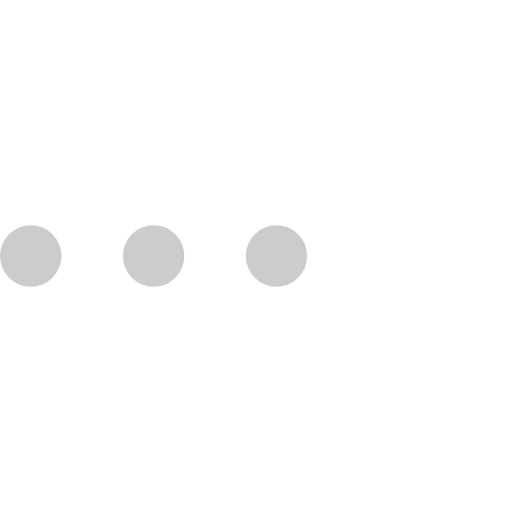
t = 0.00 s
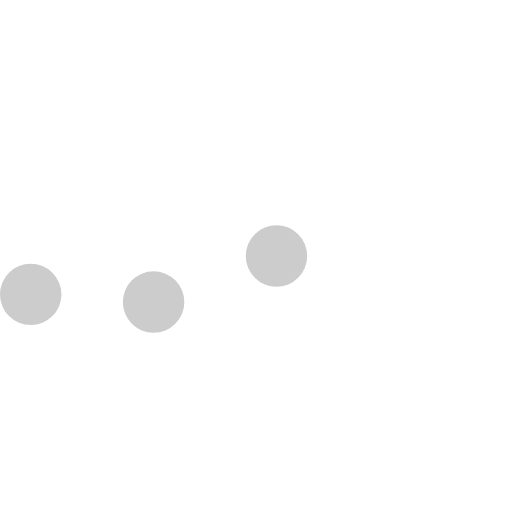
t = 0.23 s
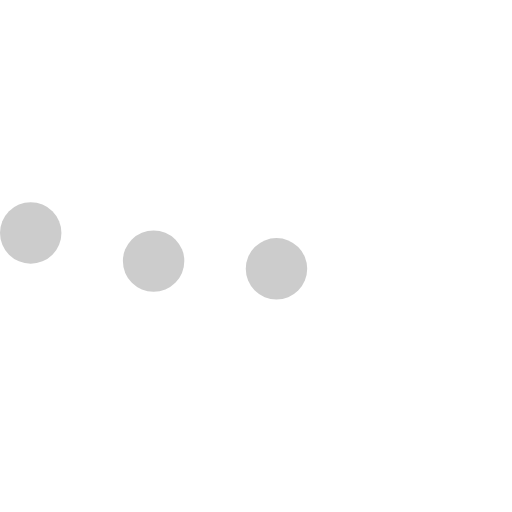
t = 0.43 s
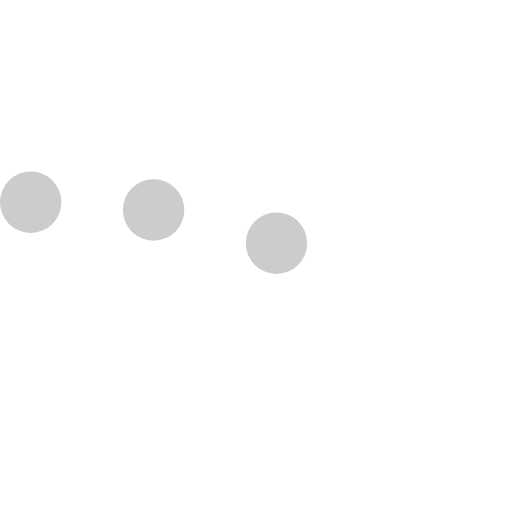
t = 0.68 s
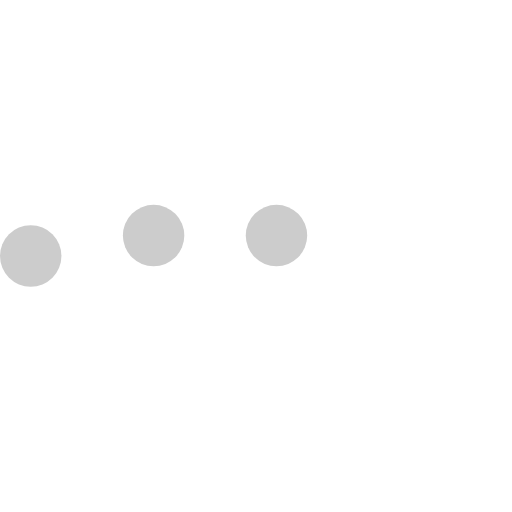
t = 0.85 s
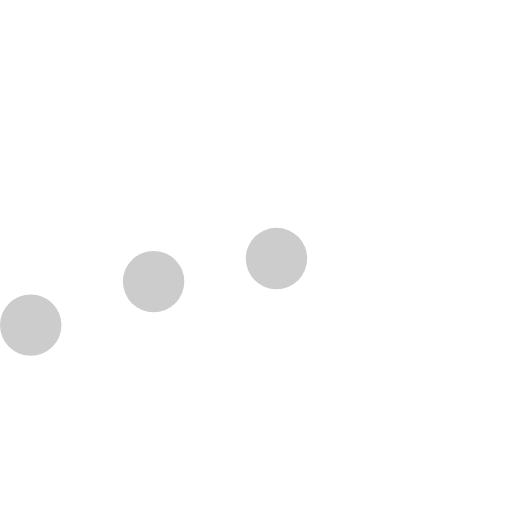
t = 1.08 s

The animated SVG that drew these frames (rendered in a browser with its animation timeline set to each time). Animation: 3 SMIL elements (animateTransform=3); one cycle of 1.30 s, repeats indefinitely.

<svg version="1.1" id="L5" xmlns="http://www.w3.org/2000/svg" xmlns:xlink="http://www.w3.org/1999/xlink" x="0px" y="0px" viewBox="0 0 100 100" enable-background="new 0 0 0 0" xml:space="preserve">
  <circle fill="#ccc" stroke="none" cx="6" cy="50" r="6">
    <animateTransform attributeName="transform" dur="1s" type="translate" values="0 15 ; 0 -15; 0 15" repeatCount="indefinite" begin="0.1"></animateTransform>
  </circle>
  <circle fill="#ccc" stroke="none" cx="30" cy="50" r="6">
    <animateTransform attributeName="transform" dur="1s" type="translate" values="0 10 ; 0 -10; 0 10" repeatCount="indefinite" begin="0.2"></animateTransform>
  </circle>
  <circle fill="#ccc" stroke="none" cx="54" cy="50" r="6">
    <animateTransform attributeName="transform" dur="1s" type="translate" values="0 5 ; 0 -5; 0 5" repeatCount="indefinite" begin="0.3"></animateTransform>
  </circle>
</svg>